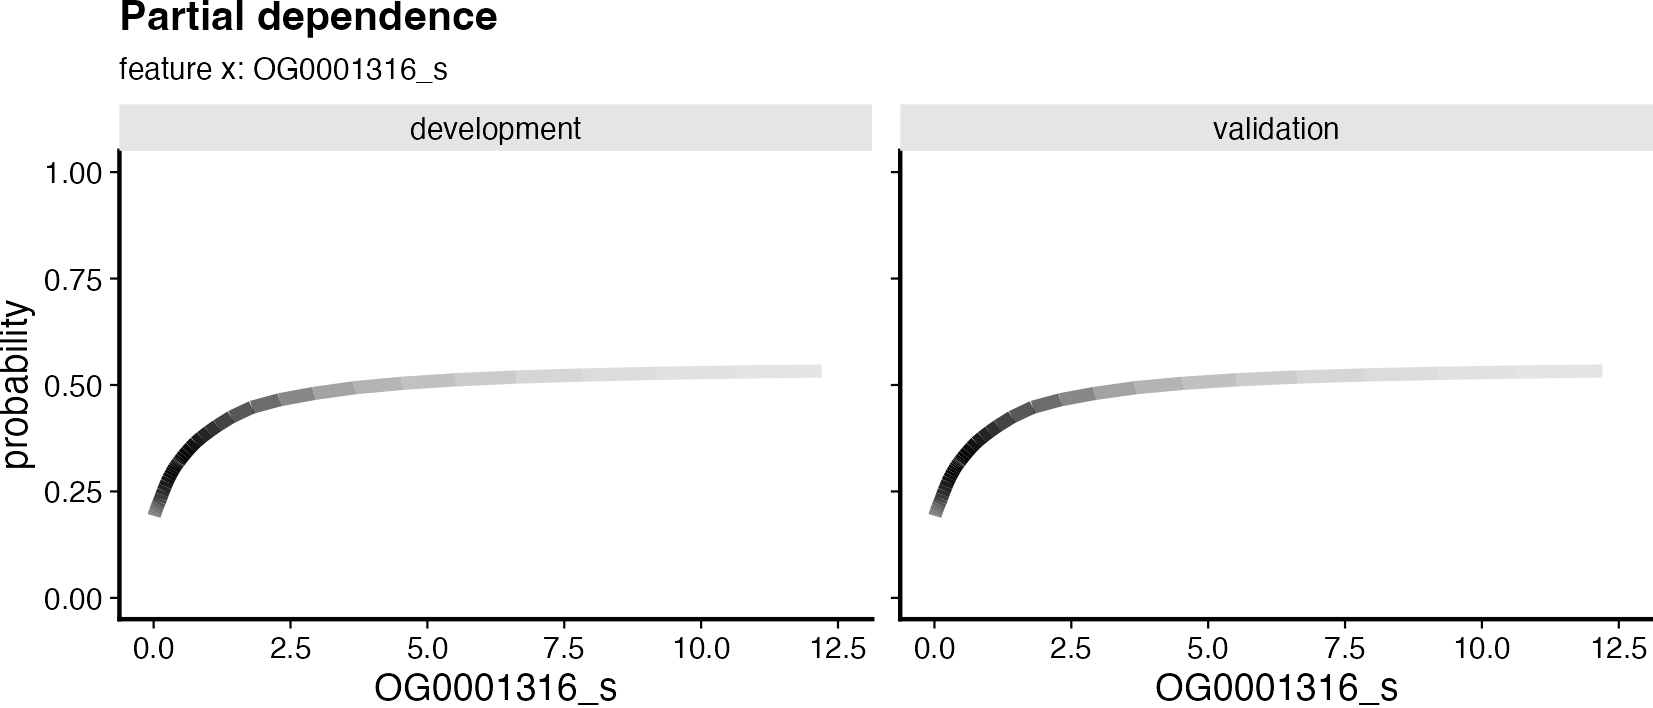

The file beside this chart, header and first rows:
data_set; fs_method; learner; ensemble_model_name; positive_class; feature_x_value; probability; novelty
development; lasso_binomial; lasso; ensemble.1.1; 1; 0.009634; 0.1924; 0.4902
development; lasso_binomial; lasso; ensemble.1.1; 1; 0.01533; 0.1949; 0.4897
development; lasso_binomial; lasso; ensemble.1.1; 1; 0.02231; 0.1979; 0.4888
development; lasso_binomial; lasso; ensemble.1.1; 1; 0.03079; 0.2014; 0.4882
development; lasso_binomial; lasso; ensemble.1.1; 1; 0.04099; 0.2054; 0.4866
development; lasso_binomial; lasso; ensemble.1.1; 1; 0.05312; 0.2098; 0.4855
development; lasso_binomial; lasso; ensemble.1.1; 1; 0.0674; 0.2147; 0.4837
development; lasso_binomial; lasso; ensemble.1.1; 1; 0.08404; 0.22; 0.4814
development; lasso_binomial; lasso; ensemble.1.1; 1; 0.1033; 0.2257; 0.4785
development; lasso_binomial; lasso; ensemble.1.1; 1; 0.1253; 0.2329; 0.4765
development; lasso_binomial; lasso; ensemble.1.1; 1; 0.1504; 0.242; 0.4743
development; lasso_binomial; lasso; ensemble.1.1; 1; 0.1787; 0.2519; 0.4724
development; lasso_binomial; lasso; ensemble.1.1; 1; 0.2104; 0.2616; 0.4706
development; lasso_binomial; lasso; ensemble.1.1; 1; 0.2442; 0.2722; 0.4688
development; lasso_binomial; lasso; ensemble.1.1; 1; 0.2763; 0.281; 0.4677
development; lasso_binomial; lasso; ensemble.1.1; 1; 0.3061; 0.2884; 0.4664
development; lasso_binomial; lasso; ensemble.1.1; 1; 0.3337; 0.295; 0.4664
development; lasso_binomial; lasso; ensemble.1.1; 1; 0.3589; 0.3007; 0.4659
development; lasso_binomial; lasso; ensemble.1.1; 1; 0.3814; 0.3056; 0.4658
development; lasso_binomial; lasso; ensemble.1.1; 1; 0.4012; 0.3096; 0.4655
development; lasso_binomial; lasso; ensemble.1.1; 1; 0.4181; 0.3125; 0.4656
development; lasso_binomial; lasso; ensemble.1.1; 1; 0.4319; 0.3149; 0.4658
development; lasso_binomial; lasso; ensemble.1.1; 1; 0.4425; 0.3167; 0.4656
development; lasso_binomial; lasso; ensemble.1.1; 1; 0.4497; 0.3179; 0.4658
development; lasso_binomial; lasso; ensemble.1.1; 1; 0.4534; 0.3185; 0.4657
development; lasso_binomial; lasso; ensemble.1.1; 1; 0.4539; 0.3186; 0.4657
development; lasso_binomial; lasso; ensemble.1.1; 1; 0.4551; 0.3188; 0.4656
development; lasso_binomial; lasso; ensemble.1.1; 1; 0.4595; 0.3195; 0.4657
development; lasso_binomial; lasso; ensemble.1.1; 1; 0.4693; 0.3213; 0.4658
development; lasso_binomial; lasso; ensemble.1.1; 1; 0.4866; 0.3242; 0.4663
development; lasso_binomial; lasso; ensemble.1.1; 1; 0.5136; 0.3289; 0.4663
development; lasso_binomial; lasso; ensemble.1.1; 1; 0.5525; 0.3351; 0.467
development; lasso_binomial; lasso; ensemble.1.1; 1; 0.6054; 0.3432; 0.4675
development; lasso_binomial; lasso; ensemble.1.1; 1; 0.6744; 0.3533; 0.469
development; lasso_binomial; lasso; ensemble.1.1; 1; 0.7618; 0.3649; 0.4707
development; lasso_binomial; lasso; ensemble.1.1; 1; 0.8696; 0.3768; 0.4724
development; lasso_binomial; lasso; ensemble.1.1; 1; 1; 0.3896; 0.4748
development; lasso_binomial; lasso; ensemble.1.1; 1; 1.158; 0.404; 0.4783
development; lasso_binomial; lasso; ensemble.1.1; 1; 1.414; 0.4245; 0.4822
development; lasso_binomial; lasso; ensemble.1.1; 1; 1.793; 0.4476; 0.4861
development; lasso_binomial; lasso; ensemble.1.1; 1; 2.296; 0.4651; 0.4913
development; lasso_binomial; lasso; ensemble.1.1; 1; 2.92; 0.48; 0.4964
development; lasso_binomial; lasso; ensemble.1.1; 1; 3.666; 0.4935; 0.4997
development; lasso_binomial; lasso; ensemble.1.1; 1; 4.532; 0.5039; 0.5022
development; lasso_binomial; lasso; ensemble.1.1; 1; 5.518; 0.5122; 0.5042
development; lasso_binomial; lasso; ensemble.1.1; 1; 6.622; 0.5186; 0.5062
development; lasso_binomial; lasso; ensemble.1.1; 1; 7.843; 0.5235; 0.5074
development; lasso_binomial; lasso; ensemble.1.1; 1; 9.18; 0.5273; 0.5082
development; lasso_binomial; lasso; ensemble.1.1; 1; 10.63; 0.5304; 0.5088
development; lasso_binomial; lasso; ensemble.1.1; 1; 12.2; 0.5329; 0.5091
validation; lasso_binomial; lasso; ensemble.1.1; 1; 0.009634; 0.1924; 0.4902
validation; lasso_binomial; lasso; ensemble.1.1; 1; 0.01533; 0.1949; 0.4897
validation; lasso_binomial; lasso; ensemble.1.1; 1; 0.02231; 0.1979; 0.4888
validation; lasso_binomial; lasso; ensemble.1.1; 1; 0.03079; 0.2014; 0.4882
validation; lasso_binomial; lasso; ensemble.1.1; 1; 0.04099; 0.2054; 0.4866
validation; lasso_binomial; lasso; ensemble.1.1; 1; 0.05312; 0.2098; 0.4855
validation; lasso_binomial; lasso; ensemble.1.1; 1; 0.0674; 0.2147; 0.4837
validation; lasso_binomial; lasso; ensemble.1.1; 1; 0.08404; 0.22; 0.4814
validation; lasso_binomial; lasso; ensemble.1.1; 1; 0.1033; 0.2257; 0.4785
validation; lasso_binomial; lasso; ensemble.1.1; 1; 0.1253; 0.2329; 0.4765
... 40 more rows
